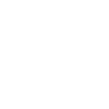
t = 0.00 s
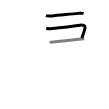
t = 2.50 s
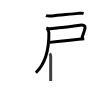
t = 4.75 s
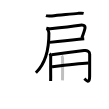
t = 7.25 s
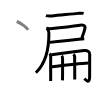
t = 9.50 s
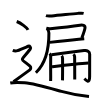
t = 12.00 s

The animated SVG that drew these frames (rendered in a browser with its animation timeline set to each time). Animation: 12 SMIL elements (animate=12); one cycle of 12.00 s.

<svg width="109px" height="109px" viewBox="0 0 px 109px" xmlns="http://www.w3.org/2000/svg" xmlns:xlink="http://www.w3.org/1999/xlink" xml:space="preserve" version="1.1"  baseProfile="full">
<path d="M45.97,15.68c1.58,0.57,4.15,0.42,5.79,0.28c7.28-0.6,19.39-2,26.25-2.58c1.88-0.16,3.76-0.39,5.62,0.01" style="fill:none;stroke:black;stroke-width:3;opacity:0">
  <animate attributeType="CSS" attributeName="opacity" from="0" to="1" begin="0s" dur="1s" repeatCount="Indefinite" fill="freeze" />
</path>
<path d="M46.26,28.31c1.49,0.44,2.71,0.6,4,0.47c8.74-0.9,22.43-2.46,29.75-3.53c2.35-0.34,5.67-0.36,4.91,3.23c-0.84,4-1.93,5.6-3.04,9.51" style="fill:none;stroke:black;stroke-width:3;opacity:0">
  <animate attributeType="CSS" attributeName="opacity" from="0" to="1" begin="1s" dur="1s" repeatCount="Indefinite" fill="freeze" />
</path>
<path d="M49.61,42.38c5.39-0.63,18.93-2.16,29.24-3.15c2.04-0.2,3.88-0.36,5.4-0.48" style="fill:none;stroke:black;stroke-width:3;opacity:0">
  <animate attributeType="CSS" attributeName="opacity" from="0" to="1" begin="2s" dur="1s" repeatCount="Indefinite" fill="freeze" />
</path>
<path d="M47.48,29.21c0.91,0.91,1.41,2.38,1.42,3.85c0.13,18.53-4.78,31.87-13.02,39.68" style="fill:none;stroke:black;stroke-width:3;opacity:0">
  <animate attributeType="CSS" attributeName="opacity" from="0" to="1" begin="3s" dur="1s" repeatCount="Indefinite" fill="freeze" />
</path>
<path d="M49.65,53.47c0.81,0.81,1.05,1.78,1.05,3.1c0,0.78-0.09,11.53-0.01,19.05c0.03,3.27-0.06,4.89-0.06,5.38" style="fill:none;stroke:black;stroke-width:3;opacity:0">
  <animate attributeType="CSS" attributeName="opacity" from="0" to="1" begin="4s" dur="1s" repeatCount="Indefinite" fill="freeze" />
</path>
<path d="M51.57,54.8c6.18-0.86,25.31-3.33,32.45-4.19c3.29-0.39,5.66,0.64,5.66,3.75c0,6.39-0.05,19.14-0.05,22.51c0,7.63-3.89,3.13-5.25,1.82" style="fill:none;stroke:black;stroke-width:3;opacity:0">
  <animate attributeType="CSS" attributeName="opacity" from="0" to="1" begin="5s" dur="1s" repeatCount="Indefinite" fill="freeze" />
</path>
<path d="M52,66.75c6.75-0.88,25.75-3.38,36.55-3.85" style="fill:none;stroke:black;stroke-width:3;opacity:0">
  <animate attributeType="CSS" attributeName="opacity" from="0" to="1" begin="6s" dur="1s" repeatCount="Indefinite" fill="freeze" />
</path>
<path d="M61.68,55.79c0.7,0.7,0.89,1.71,0.89,2.79c0,0.31,0.06,10.94-0.03,17.67c-0.04,2.52,0.01,3.44-0.04,4.12" style="fill:none;stroke:black;stroke-width:3;opacity:0">
  <animate attributeType="CSS" attributeName="opacity" from="0" to="1" begin="7s" dur="1s" repeatCount="Indefinite" fill="freeze" />
</path>
<path d="M73.5,54.23c0.76,0.76,1.14,1.64,1.14,2.54c0,0.22,0.07,11.11,0.09,17.72c0.01,2.77,0.01,4.79,0,4.98" style="fill:none;stroke:black;stroke-width:3;opacity:0">
  <animate attributeType="CSS" attributeName="opacity" from="0" to="1" begin="8s" dur="1s" repeatCount="Indefinite" fill="freeze" />
</path>
<path d="M16.71,21.5C20.69,22.98,27,27.58,28,29.88" style="fill:none;stroke:black;stroke-width:3;opacity:0">
  <animate attributeType="CSS" attributeName="opacity" from="0" to="1" begin="9s" dur="1s" repeatCount="Indefinite" fill="freeze" />
</path>
<path d="M12.75,50.39c2.25,0.91,3.78,0.56,4.75,0.23c2.5-0.87,8.62-3.49,10.75-4.37c1.45-0.6,3,1.38,2,2.74C20,62.88,19.62,57,30,66.2c1.16,1.03,1,2.74-0.5,3.88S18,78.5,13.5,81.75" style="fill:none;stroke:black;stroke-width:3;opacity:0">
  <animate attributeType="CSS" attributeName="opacity" from="0" to="1" begin="10s" dur="1s" repeatCount="Indefinite" fill="freeze" />
</path>
<path d="M10.25,82.96c4.12-0.83,8.7-0.67,14.41-0.22c9.72,0.76,26.89,5.9,36.81,8.65C74.5,95,78,95.5,89,96.53" style="fill:none;stroke:black;stroke-width:3;opacity:0">
  <animate attributeType="CSS" attributeName="opacity" from="0" to="1" begin="11s" dur="1s" repeatCount="Indefinite" fill="freeze" />
</path>
</svg>
